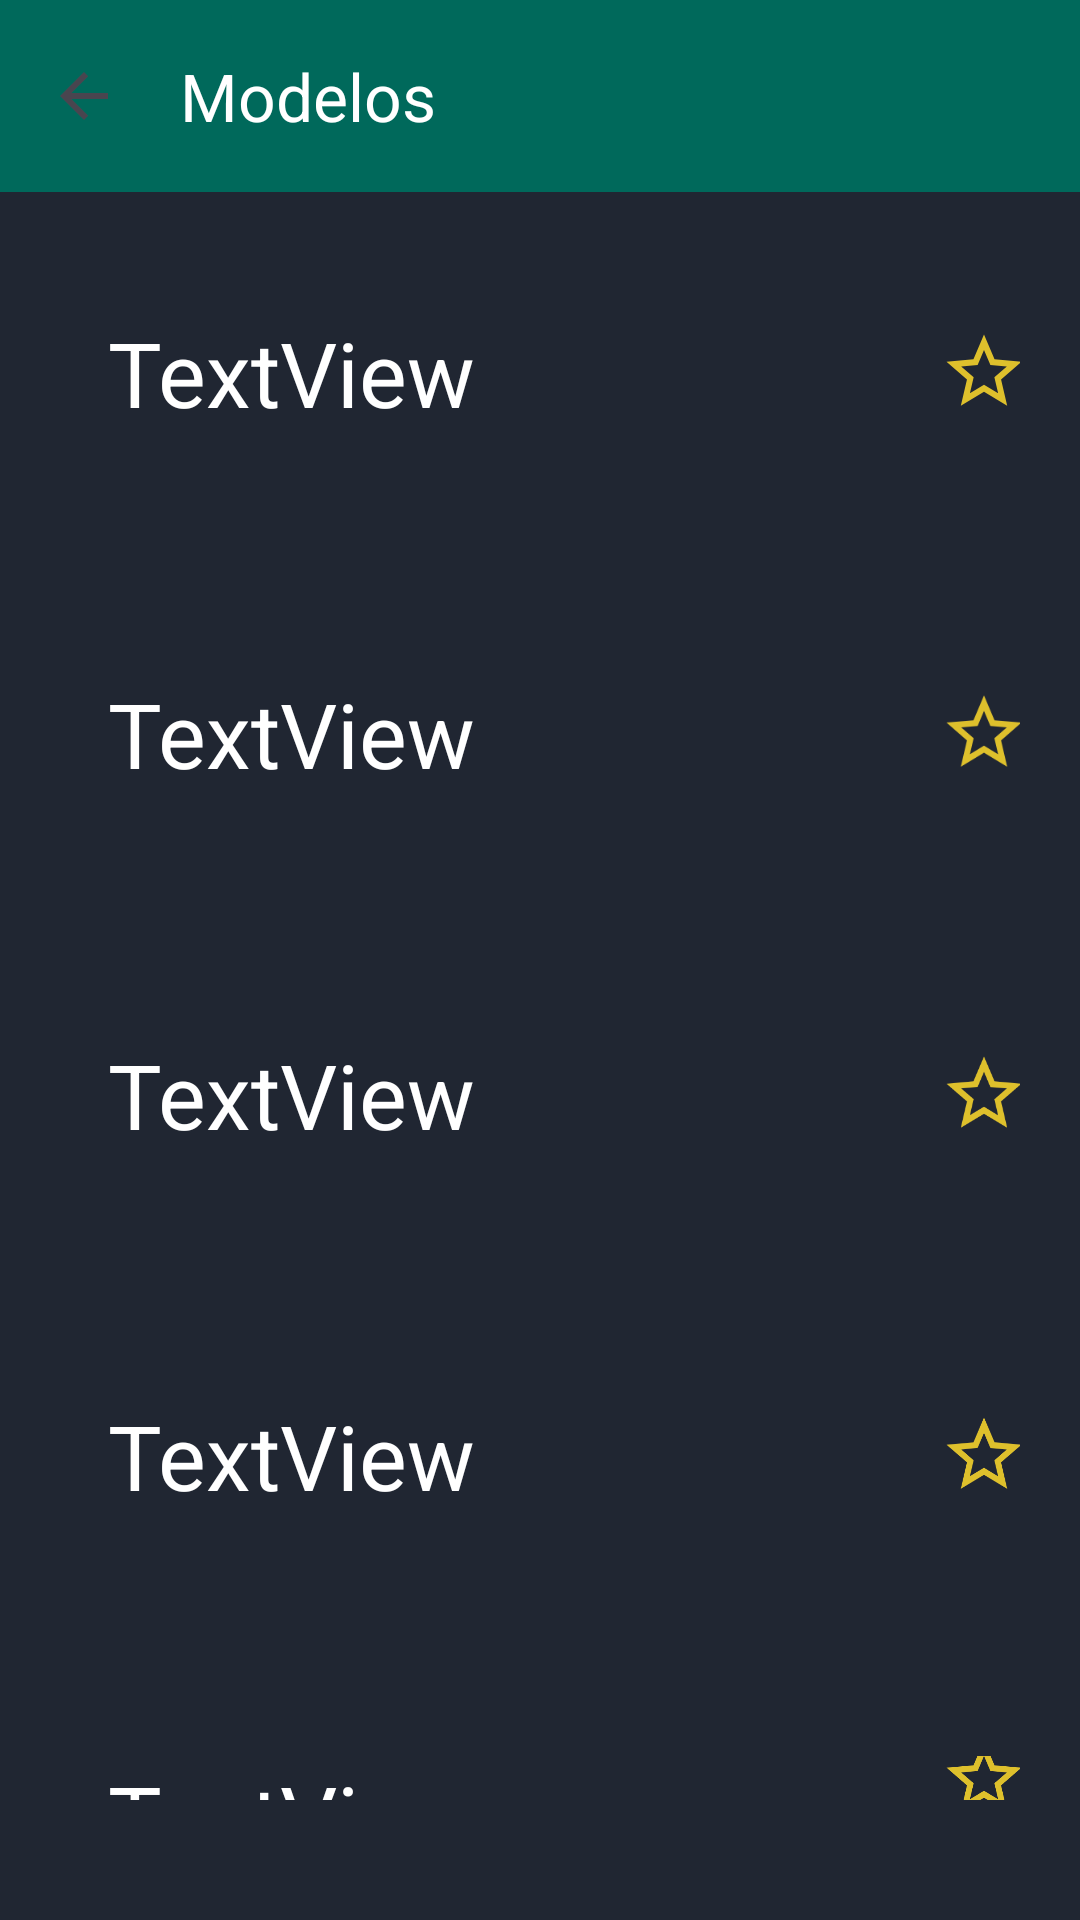

The Android layout XML behind this screen, and the referenced resources:
<!-- AndroidManifest.xml: application theme Theme.ProyectoCascosMoto -->
<!-- res/layout/activity_modelos.xml -->
<?xml version="1.0" encoding="utf-8"?>
<LinearLayout xmlns:android="http://schemas.android.com/apk/res/android"
    xmlns:tools="http://schemas.android.com/tools"
    xmlns:app="http://schemas.android.com/apk/res-auto"
    android:layout_width="match_parent"
    android:layout_height="match_parent"
    android:background="#202632"
    android:gravity="center_horizontal"
    android:orientation="vertical">

    <androidx.appcompat.widget.Toolbar
        android:id="@+id/toolbar"
        android:layout_width="match_parent"
        android:layout_height="?attr/actionBarSize"
        android:background="#00695b"
        app:title="Modelos"
        app:titleTextColor="@color/white"
        app:navigationIcon="?android:attr/homeAsUpIndicator"/>
    

    <RelativeLayout
        android:id="@+id/amLayout1"
        android:layout_width="match_parent"
        android:layout_height="wrap_content"
        android:layout_marginTop="20dp"
        android:layout_marginBottom="20dp"
        android:padding="20dp"
        android:gravity="center_vertical"
        android:orientation="horizontal">

        <TextView
            android:id="@+id/amTv1"
            android:layout_width="wrap_content"
            android:layout_height="wrap_content"
            android:layout_marginStart="16dp"
            android:gravity="center_horizontal"
            android:text="TextView"
            android:textColor="#FFFFFF"
            android:textSize="30sp" />

        <ImageButton
            android:id="@+id/amEstrella1"
            android:layout_width="wrap_content"
            android:layout_height="wrap_content"
            android:layout_alignParentEnd="true"
            android:layout_centerVertical="true"
            android:scaleX="1.25"
            android:scaleY="1.25"
            android:src="@drawable/baseline_star_border_24"
            android:background="@null"
            android:clickable="true"
            android:focusable="true"/>

    </RelativeLayout>

    
    <RelativeLayout
        android:id="@+id/amLayout2"
        android:layout_width="match_parent"
        android:layout_height="wrap_content"
        android:layout_marginTop="20dp"
        android:layout_marginBottom="20dp"
        android:gravity="center_vertical"
        android:orientation="horizontal"
        android:padding="20dp">

        <TextView
            android:id="@+id/amTv2"
            android:layout_width="wrap_content"
            android:layout_height="wrap_content"
            android:layout_marginStart="16dp"
            android:gravity="center_horizontal"
            android:text="TextView"
            android:textColor="#FFFFFF"
            android:textSize="30sp" />

        <ImageButton
            android:id="@+id/amEstrella2"
            android:layout_width="wrap_content"
            android:layout_height="wrap_content"
            android:layout_alignParentEnd="true"
            android:layout_centerVertical="true"
            android:scaleX="1.25"
            android:scaleY="1.25"
            android:src="@drawable/baseline_star_border_24"
            android:background="@null"
            android:clickable="true"
            android:focusable="true"
            />

    </RelativeLayout>

    
    <RelativeLayout
        android:id="@+id/amLayout3"
        android:layout_width="match_parent"
        android:layout_height="wrap_content"
        android:layout_marginTop="20dp"
        android:layout_marginBottom="20dp"
        android:gravity="center_vertical"
        android:orientation="horizontal"
        android:padding="20dp">

        <TextView
            android:id="@+id/amTv3"
            android:layout_width="wrap_content"
            android:layout_height="wrap_content"
            android:layout_marginStart="16dp"
            android:gravity="center_horizontal"
            android:text="TextView"
            android:textColor="#FFFFFF"
            android:textSize="30sp" />

        <ImageButton
            android:id="@+id/amEstrella3"
            android:layout_width="wrap_content"
            android:layout_height="wrap_content"
            android:layout_alignParentEnd="true"
            android:layout_centerVertical="true"
            android:scaleX="1.25"
            android:scaleY="1.25"
            android:src="@drawable/baseline_star_border_24"
            android:background="@null"
            android:clickable="true"
            android:focusable="true"
            />
    </RelativeLayout>

    
    <RelativeLayout
        android:id="@+id/amLayout4"
        android:layout_width="match_parent"
        android:layout_height="wrap_content"
        android:layout_marginTop="20dp"
        android:layout_marginBottom="20dp"
        android:gravity="center_vertical"
        android:orientation="horizontal"
        android:padding="20dp">

        <TextView
            android:id="@+id/amTv4"
            android:layout_width="wrap_content"
            android:layout_height="wrap_content"
            android:layout_marginStart="16dp"
            android:gravity="center_horizontal"
            android:text="TextView"
            android:textColor="#FFFFFF"
            android:textSize="30sp" />

        <ImageButton
            android:id="@+id/amEstrella4"
            android:layout_width="wrap_content"
            android:layout_height="wrap_content"
            android:layout_alignParentEnd="true"
            android:layout_centerVertical="true"
            android:scaleX="1.25"
            android:scaleY="1.25"
            android:src="@drawable/baseline_star_border_24"
            android:background="@null"
            android:clickable="true"
            android:focusable="true"
            />

    </RelativeLayout>


    
    <RelativeLayout
        android:id="@+id/amLayout5"
        android:layout_width="match_parent"
        android:layout_height="wrap_content"
        android:layout_marginTop="20dp"
        android:layout_marginBottom="20dp"
        android:gravity="center_vertical"
        android:orientation="horizontal"
        android:padding="20dp">

        <TextView
            android:id="@+id/amTv5"
            android:layout_width="wrap_content"
            android:layout_height="wrap_content"
            android:layout_marginStart="16dp"
            android:gravity="center_horizontal"
            android:text="TextView"
            android:textColor="#FFFFFF"
            android:textSize="30sp" />

        <ImageButton
            android:id="@+id/amEstrella5"
            android:layout_width="wrap_content"
            android:layout_height="wrap_content"
            android:layout_alignParentEnd="true"
            android:layout_centerVertical="true"
            android:scaleX="1.25"
            android:scaleY="1.25"
            android:src="@drawable/baseline_star_border_24"
            android:background="@null"
            android:clickable="true"
            android:focusable="true"
            />
    </RelativeLayout>
</LinearLayout>
<!-- resources referenced by this layout -->
<resources>
  <!-- drawable baseline_star_border_24 (drawable) -->
  <vector android:height="24dp" android:tint="#DEC02C"
      android:viewportHeight="24" android:viewportWidth="24"
      android:width="24dp" xmlns:android="http://schemas.android.com/apk/res/android">
      <path android:fillColor="@android:color/white" android:pathData="M22,9.24l-7.19,-0.62L12,2 9.19,8.63 2,9.24l5.46,4.73L5.82,21 12,17.27 18.18,21l-1.63,-7.03L22,9.24zM12,15.4l-3.76,2.27 1,-4.28 -3.32,-2.88 4.38,-0.38L12,6.1l1.71,4.04 4.38,0.38 -3.32,2.88 1,4.28L12,15.4z"/>
  </vector>
  <style name="Theme.ProyectoCascosMoto" parent="Base.Theme.ProyectoCascosMoto" />
  <style name="Base.Theme.ProyectoCascosMoto" parent="Theme.Material3.DayNight.NoActionBar">
          
          
      </style>
  <!-- not gathered from this repository: default colours our renderer supplied (Android Studio template values) -->
  <color name="white">#FFFFFFFF</color>
</resources>
